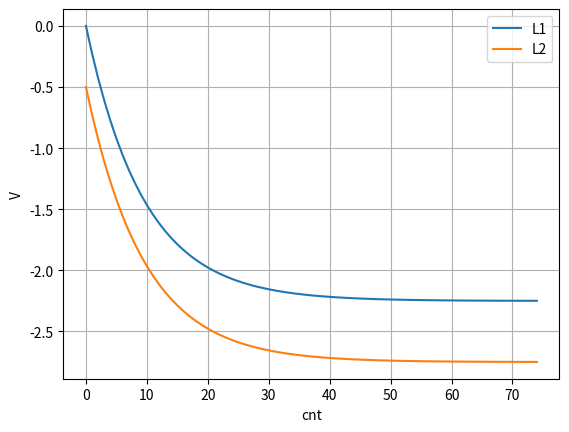

Write Python code to recreate this figure.
# 反復方策評価-2マスだけ

import matplotlib.pyplot as plt

V = {"L1": 0.0, "L2": 0.0}
new_V = V.copy()

V_history = []

cnt = 0
while True:
    # V_(k+1) = Σ{π(a|s) * 1 * (R + γ * V_k)}
    new_V["L1"] = 0.5 * (-1 + 0.9 * V["L1"]) + 0.5 * (1 + 0.9 * V["L2"])
    new_V["L2"] = 0.5 * (0 + 0.9 * V["L1"]) + 0.5 * (-1 + 0.9 * V["L2"])

    # 小数第4位までにフォーマット
    formatted_V = {k: f"{v:.4f}" for k, v in new_V.items()}
    print(f"cnt: {cnt} V: {formatted_V}")

    # 収束判定
    delta = max(abs(new_V["L1"] - V["L1"]), abs(new_V["L2"] - V["L2"]))  # 更新量最大値
    cnt += 1
    if delta < 0.0001:
        break

    V = new_V.copy()
    V_history.append(V.copy())


print(f"cnt: {cnt} V: {formatted_V}")

# 結果の可視化
plt.plot(range(len(V_history)), [v["L1"] for v in V_history], label="L1")
plt.plot(range(len(V_history)), [v["L2"] for v in V_history], label="L2")
plt.xlabel("cnt")
plt.ylabel("V")
plt.legend()
plt.grid()
plt.show()
